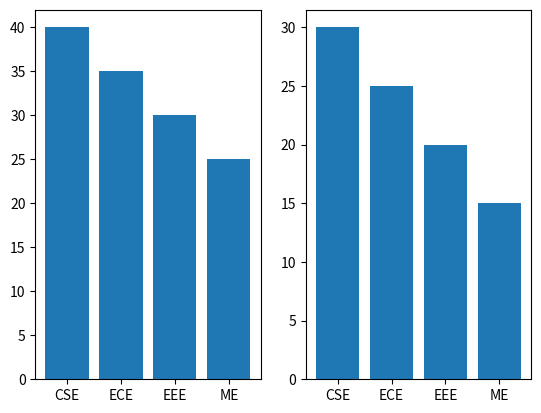

Write Python code to recreate this figure.
# Q4: Plot a grouped bar chart comparing male vs female students in each department.
# departments = ['CSE', 'ECE', 'EEE', 'ME']
# male = [40, 35, 30, 25]
# female = [30, 25, 20, 15]
# - Display bars side by side
# - Add a legend

import matplotlib.pyplot as plt
import numpy as np

departments = ['CSE', 'ECE', 'EEE', 'ME']
male = [40, 35, 30, 25]
female = [30, 25, 20, 15]

plt.subplot(1,2,1)
plt.bar(departments,male)

plt.subplot(1,2,2)
plt.bar(departments,female)
plt.show()